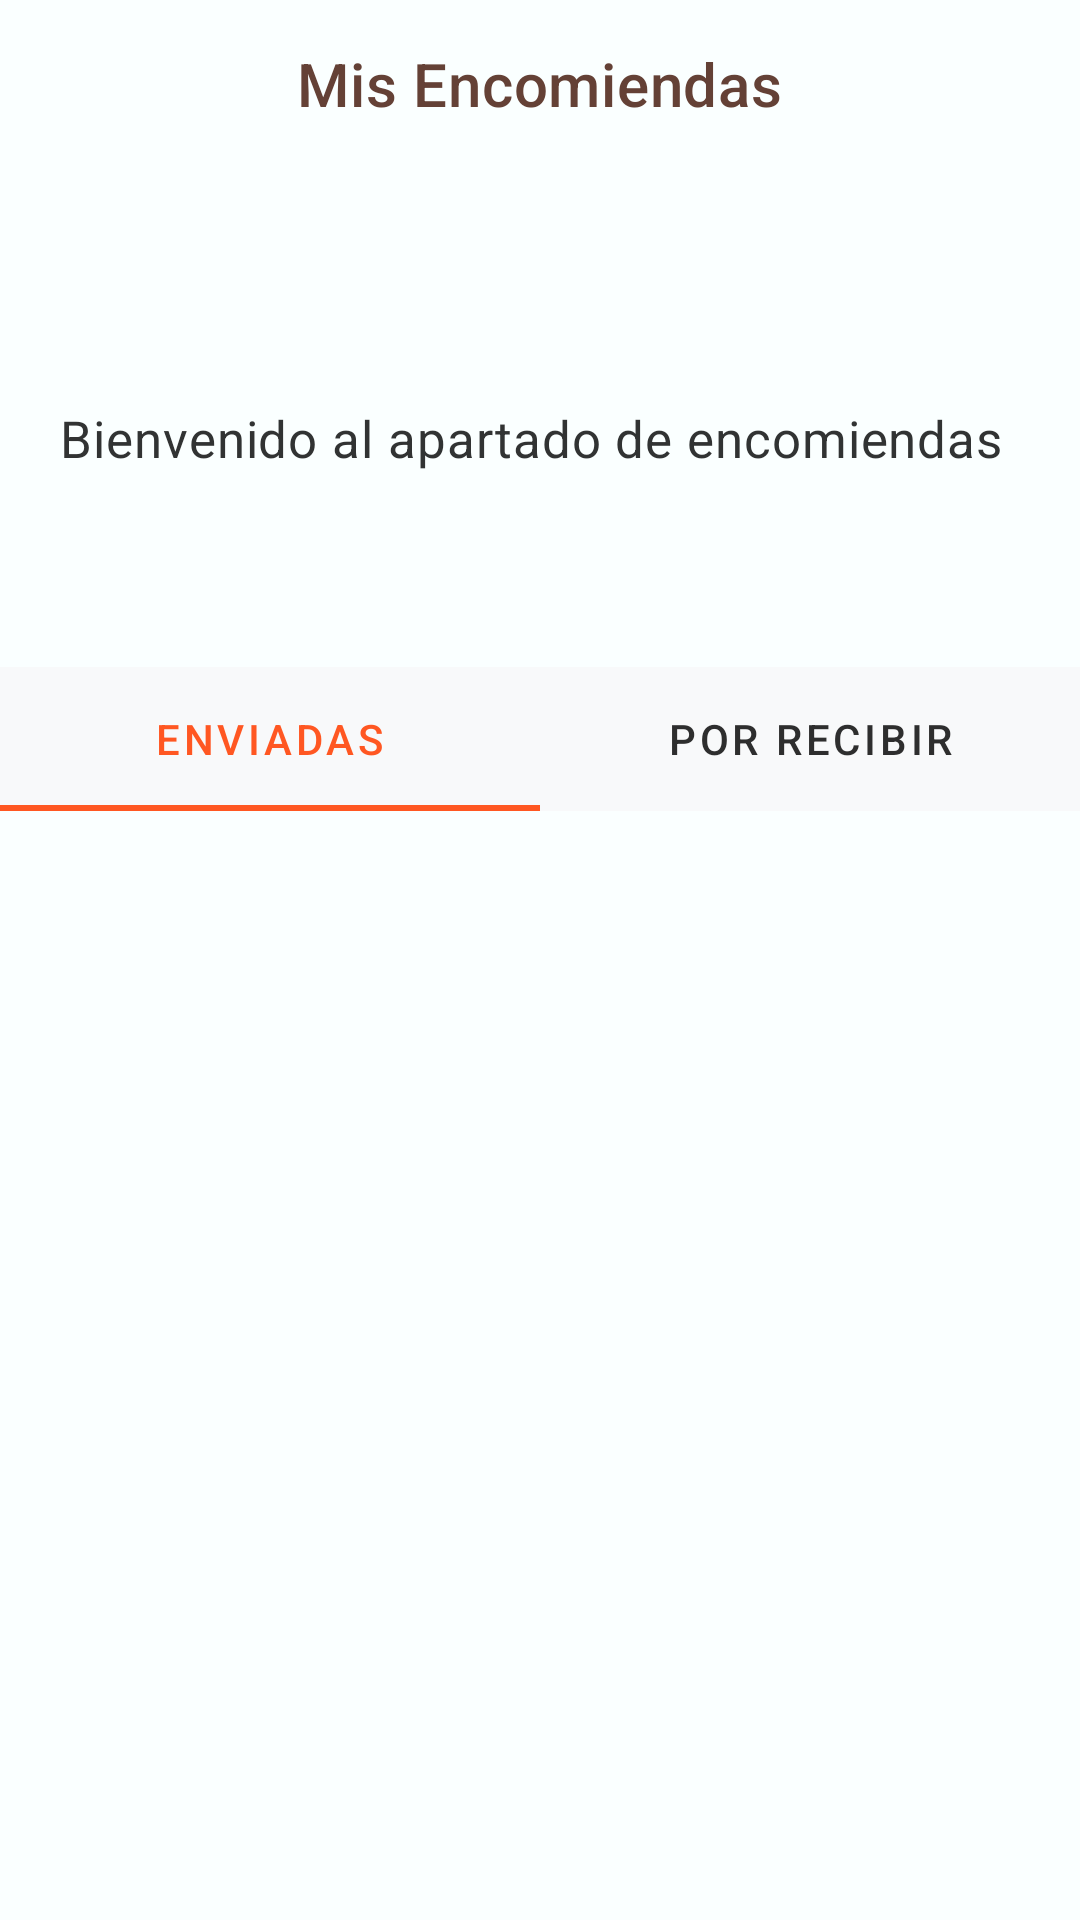

Android layout source for this screen:
<!-- AndroidManifest.xml: activity theme Theme.APP_Cumbe.NoActionBar -->
<!-- res/layout/activity_tracking.xml -->
<?xml version="1.0" encoding="utf-8"?>
<androidx.constraintlayout.widget.ConstraintLayout
    xmlns:android="http://schemas.android.com/apk/res/android"
    xmlns:app="http://schemas.android.com/apk/res-auto"
    xmlns:tools="http://schemas.android.com/tools"
    android:layout_width="match_parent"
    android:layout_height="match_parent"
    android:background="@color/fondo_pantalla"
    tools:context=".TrackingActivity">

    <com.google.android.material.appbar.MaterialToolbar
        android:id="@+id/toolbarTracking"
        android:layout_width="match_parent"
        android:layout_height="?attr/actionBarSize"
        android:background="@color/fondo_pantalla"
        app:title="Mis Encomiendas"
        app:titleTextColor="@color/Textos_normal_tercero"
        app:navigationIcon="@drawable/ic_arrow_back"
        app:navigationIconTint="@color/Textos_normal_tercero"
        app:layout_constraintTop_toTopOf="parent"
        app:titleCentered="true"/>

    <TextView
        android:id="@+id/tvWelcomeUser"
        android:layout_width="0dp"
        android:layout_height="wrap_content"
        android:layout_marginStart="16dp"
        android:layout_marginTop="16dp"
        android:layout_marginEnd="16dp"
        android:paddingLeft="4dp"
        android:paddingRight="4dp"
        android:textAppearance="@style/TextAppearance.MaterialComponents.Headline6"
        android:textColor="@color/Textos_destacado"
        android:textSize="35sp"
        android:textStyle="bold"
        android:maxLines="1"
        android:ellipsize="end"
        app:layout_constraintStart_toStartOf="parent"
        app:layout_constraintEnd_toEndOf="parent"
        app:layout_constraintTop_toBottomOf="@id/toolbarTracking"
        tools:text="HOLA, [Nombre del usuario]" />
    <TextView
        android:id="@+id/tvFraseBienvenida"
        android:layout_width="wrap_content"
        android:layout_height="wrap_content"
        android:layout_marginStart="16dp"
        android:paddingLeft="4dp"
        android:paddingRight="4dp"
        android:layout_marginTop="16dp"
        android:textAppearance="@style/TextAppearance.MaterialComponents.Body2"
        android:textSize="17sp"
        android:textColor="@color/Textos_normal"
        app:layout_constraintStart_toStartOf="parent"
        app:layout_constraintTop_toBottomOf="@id/tvWelcomeUser"
        android:text="Bienvenido al apartado de encomiendas" />
    <TextView
        android:id="@+id/tvUserDni"
        android:layout_width="0dp"
        android:layout_height="wrap_content"
        android:layout_marginStart="16dp"
        android:layout_marginEnd="16dp"
        android:layout_marginTop="16dp"
        android:paddingLeft="4dp"
        android:paddingRight="4dp"
        android:justificationMode="inter_word"
        android:textAppearance="@style/TextAppearance.MaterialComponents.Body2"
        android:textColor="@color/Textos_normal_second"
        app:layout_constraintStart_toStartOf="parent"
        app:layout_constraintEnd_toEndOf="parent"
        app:layout_constraintTop_toBottomOf="@id/tvFraseBienvenida"
        tools:text="En este apartado puedes visualizar todas las encomiendas enviadas o por recibir con el DNI [DNI del usuario]" />

    <com.google.android.material.tabs.TabLayout
        android:id="@+id/tabLayout"
        android:layout_width="match_parent"
        android:layout_height="wrap_content"
        android:layout_marginTop="30dp"
        android:background="@color/color_surface_bg"
        app:layout_constraintTop_toBottomOf="@id/tvUserDni"
        app:tabIndicatorColor="@color/color_principal_cumbe"
        app:tabSelectedTextColor="@color/color_principal_cumbe"
        app:tabTextColor="@color/black">
        <com.google.android.material.tabs.TabItem
            android:layout_width="wrap_content"
            android:layout_height="wrap_content"
            android:text="ENVIADAS" />
        <com.google.android.material.tabs.TabItem
            android:layout_width="wrap_content"
            android:layout_height="wrap_content"
            android:text="POR RECIBIR" />
    </com.google.android.material.tabs.TabLayout>

    <FrameLayout
        android:id="@+id/listContainer"
        android:layout_width="match_parent"
        android:layout_height="0dp"
        android:layout_marginTop="8dp"
        android:layout_marginBottom="20dp"
        app:layout_constraintBottom_toBottomOf="parent"
        app:layout_constraintTop_toBottomOf="@id/tabLayout">
        <androidx.recyclerview.widget.RecyclerView
            android:id="@+id/rvEnviadas"
            android:layout_width="match_parent"
            android:layout_height="match_parent"
            android:padding="8dp"
            android:visibility="visible"
            tools:listitem="@layout/item_encomienda" />
        <androidx.recyclerview.widget.RecyclerView
            android:id="@+id/rvPorRecibir"
            android:layout_width="match_parent"
            android:layout_height="match_parent"
            android:padding="8dp"
            android:visibility="gone"
            tools:listitem="@layout/item_encomienda" />
    </FrameLayout>



</androidx.constraintlayout.widget.ConstraintLayout>
<!-- res/layout/item_encomienda.xml (included above) -->
<?xml version="1.0" encoding="utf-8"?>
<com.google.android.material.card.MaterialCardView
    xmlns:android="http://schemas.android.com/apk/res/android"
    xmlns:app="http://schemas.android.com/apk/res-auto"
    xmlns:tools="http://schemas.android.com/tools"
    android:layout_width="match_parent"
    android:layout_height="wrap_content"
    android:background="@color/fondo_secundario"
    android:layout_margin="8dp"
    app:cardCornerRadius="10dp"
    app:cardElevation="4dp">

    <androidx.constraintlayout.widget.ConstraintLayout
        android:layout_width="match_parent"
        android:layout_height="wrap_content"
        android:background="@color/white">

        <View
            android:id="@+id/viewStatusBorder"
            android:layout_width="5dp"
            android:layout_height="0dp"
            app:layout_constraintBottom_toBottomOf="parent"
            app:layout_constraintStart_toStartOf="parent"
            app:layout_constraintTop_toTopOf="parent"
            tools:background="@color/color_estado_entregado" />

        <androidx.constraintlayout.widget.ConstraintLayout
            android:id="@+id/headerLayout"
            android:layout_width="0dp"
            android:layout_height="wrap_content"
            android:padding="16dp"
            app:layout_constraintEnd_toEndOf="parent"
            app:layout_constraintStart_toEndOf="@id/viewStatusBorder"
            app:layout_constraintTop_toTopOf="parent">

            <TextView
                android:id="@+id/tvEncomiendaTitle"
                android:layout_width="0dp"
                android:layout_height="wrap_content"
                android:layout_marginEnd="8dp"
                android:textAppearance="@style/TextAppearance.MaterialComponents.Subtitle1"
                android:textStyle="bold"
                app:layout_constraintEnd_toStartOf="@id/ivAccordionIcon"
                app:layout_constraintStart_toStartOf="parent"
                app:layout_constraintTop_toTopOf="parent"
                tools:text="Encomienda #[TRX_CODE] - [ESTADO]" />


            <ImageView
                android:id="@+id/ivAccordionIcon"
                android:layout_width="wrap_content"
                android:layout_height="wrap_content"
                android:src="@drawable/ic_keyboard_arrow_down"
                app:layout_constraintEnd_toEndOf="parent"
                app:layout_constraintTop_toTopOf="parent"
                app:layout_constraintBottom_toBottomOf="parent"
                app:tint="?attr/colorControlNormal" />
        </androidx.constraintlayout.widget.ConstraintLayout>

        <LinearLayout
            android:id="@+id/llCollapsibleContent"
            android:layout_width="0dp"
            android:layout_height="wrap_content"
            android:orientation="vertical"
            android:paddingStart="16dp"
            android:paddingEnd="16dp"
            android:paddingBottom="16dp"
            android:visibility="gone"
            app:layout_constraintEnd_toEndOf="parent"
            app:layout_constraintStart_toEndOf="@id/viewStatusBorder"
            app:layout_constraintTop_toBottomOf="@id/headerLayout"
            tools:visibility="visible">

            <TextView
                android:id="@+id/tvDetailOrigen"
                style="@style/DetailRowText"
                tools:text="Origen: [Nombre de la sucursal de origen]" />
            <TextView
                android:id="@+id/tvDetailDestino"
                style="@style/DetailRowText"
                tools:text="Destino: [Nombre de la sucursal de destino]" />
            <TextView
                android:id="@+id/tvDetailPersona"
                style="@style/DetailRowText"
                android:textStyle="bold"
                android:textColor="@color/color_text_primary"
                tools:text="Para: Nombres + DNI" />
            <TextView
                android:id="@+id/tvDetailPrecio"
                style="@style/DetailRowText"
                tools:text="Precio: S/ 00.00" />
            <View
                android:layout_width="match_parent"
                android:layout_height="1px"
                android:background="#EEE"
                android:layout_marginTop="12dp"
                android:layout_marginBottom="12dp" />

            <LinearLayout
                android:id="@+id/llTimelineContainer"
                android:layout_width="match_parent"
                android:layout_height="wrap_content"
                android:orientation="vertical" />
        </LinearLayout>
    </androidx.constraintlayout.widget.ConstraintLayout>
</com.google.android.material.card.MaterialCardView>
<!-- resources referenced by this layout -->
<resources>
  <color name="Textos_destacado">#FF7105</color>
  <color name="Textos_normal">#313333</color>
  <color name="Textos_normal_second">#333131</color>
  <color name="Textos_normal_tercero">#644136</color>
  <color name="black">#2E2E2E</color>
  <color name="color_estado_entregado">#4CAF50</color>
  <color name="color_principal_cumbe">#FF5722</color>
  <color name="color_surface_bg">#F8F9FA</color>
  <color name="color_text_primary">#1F2937</color>
  <color name="fondo_pantalla">#FAFFFF</color>
  <color name="fondo_secundario">#F2FCFC</color>
  <color name="white">#FFFFFFFF</color>
  <style name="DetailRowText">
          <item name="android:layout_width">wrap_content</item>
          <item name="android:layout_height">wrap_content</item>
          <item name="android:textColor">@color/gris1</item>
          <item name="android:textSize">14sp</item>
          <item name="android:layout_marginBottom">4dp</item>
      </style>
  <style name="Theme.APP_Cumbe.NoActionBar" parent="Theme.APP_Cumbe">
          <item name="colorPrimary">@color/color_principal_cumbe</item>
          <item name="colorPrimaryVariant">@color/color_principal_cumbe</item>
          <item name="colorOnPrimary">@color/white</item>
      </style>
  <color name="gris1">#4A4A4A</color>
  <style name="Theme.APP_Cumbe" parent="Theme.MaterialComponents.Light.NoActionBar">
          
          <item name="colorPrimary">@color/purple_500</item>
          <item name="colorPrimaryVariant">@color/purple_700</item>
          <item name="colorOnPrimary">@color/white</item>
          
          <item name="colorSecondary">@color/teal_200</item>
          <item name="colorSecondaryVariant">@color/teal_700</item>
          <item name="colorOnSecondary">@color/black</item>
          
          <item name="android:statusBarColor">@color/fondo_pantalla</item>
          
          <item name="android:windowLightStatusBar" tools:targetApi="M">true</item>
          
      </style>
  <color name="purple_500">#FF6200EE</color>
  <color name="purple_700">#FF3700B3</color>
  <color name="teal_200">#FF03DAC5</color>
  <color name="teal_700">#FF018786</color>
</resources>
